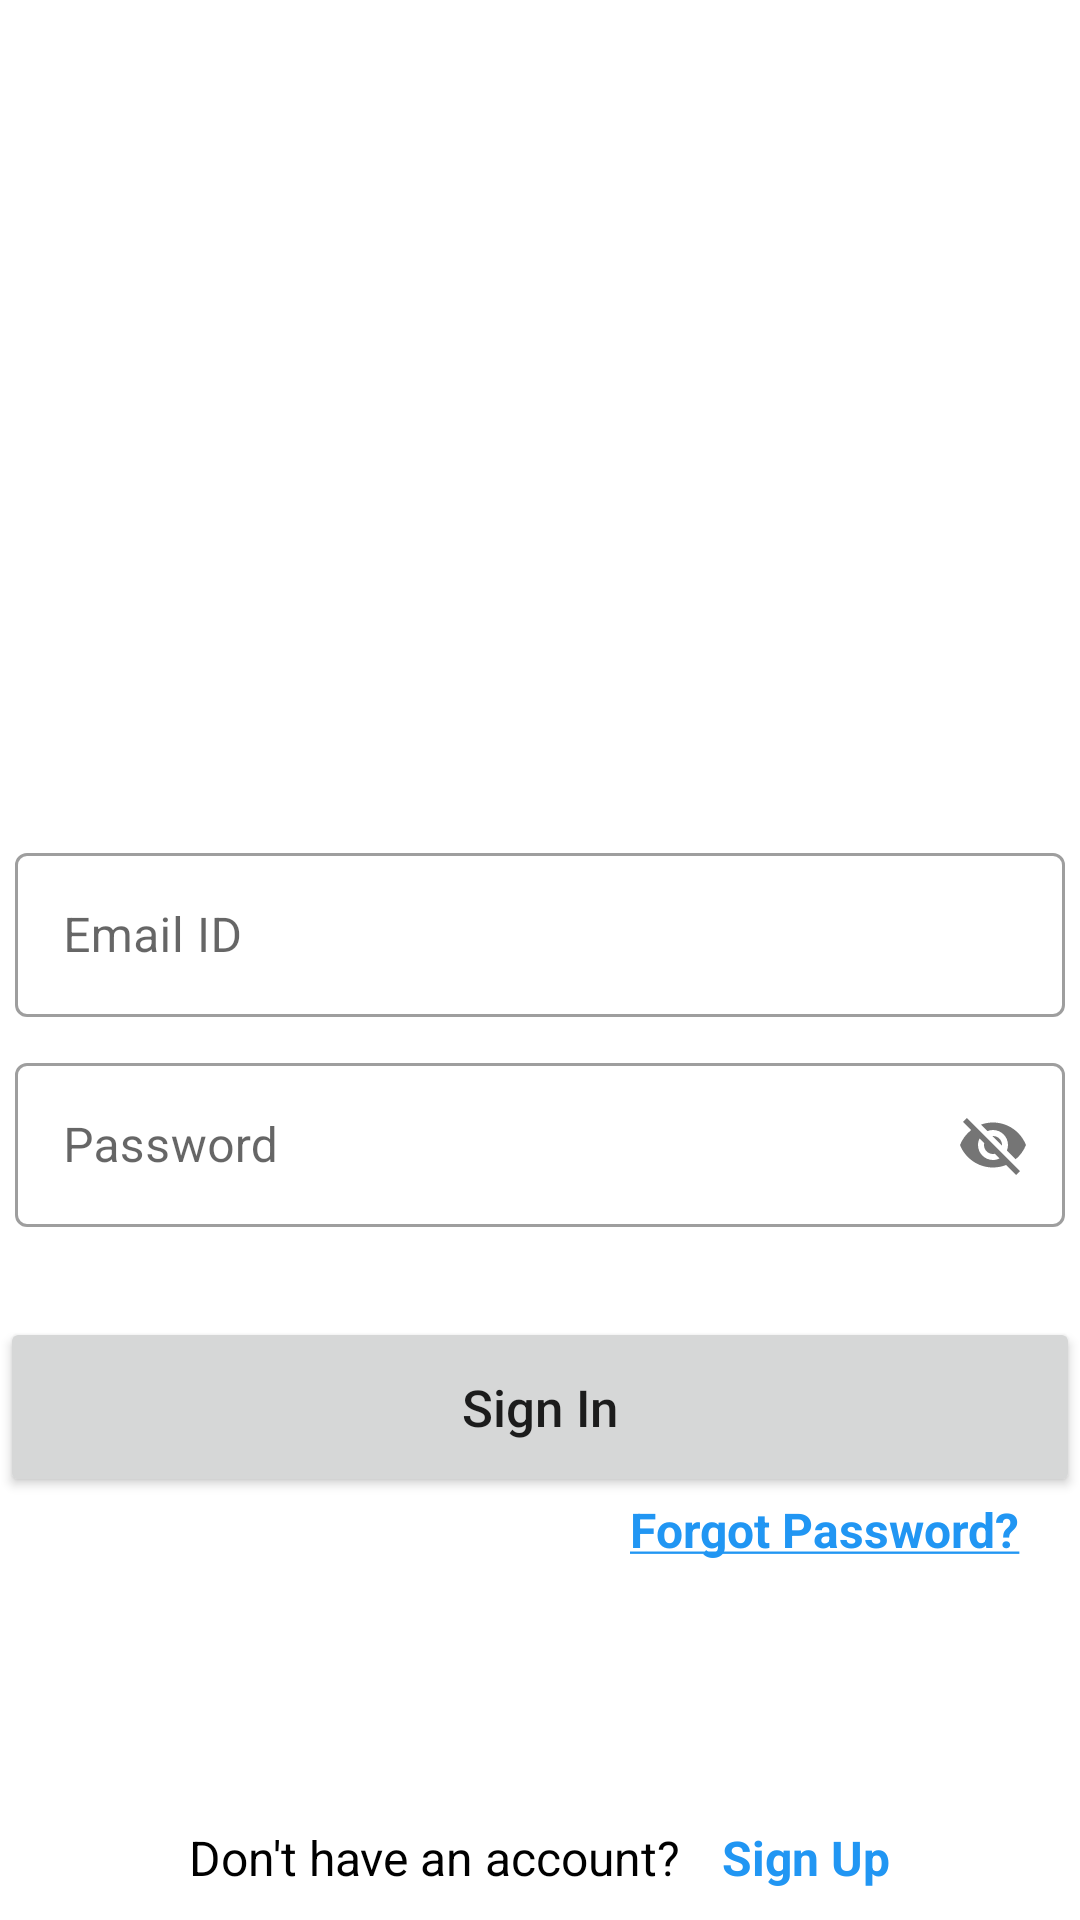

Here is an Android app screen rendered from its layout file. Give the layout XML and the strings, colors and styles it references.
<!-- AndroidManifest.xml: application theme Theme.LostAndFound -->
<!-- res/layout/activity_main.xml -->
<?xml version="1.0" encoding="utf-8"?>
<RelativeLayout xmlns:android="http://schemas.android.com/apk/res/android"
    xmlns:app="http://schemas.android.com/apk/res-auto"
    xmlns:tools="http://schemas.android.com/tools"
    android:layout_width="match_parent"
    android:layout_height="match_parent"
    android:background="@drawable/lfback"
    tools:context=".MainActivity">

    <ProgressBar
        android:id="@+id/SignInProgressbar"
        android:layout_width="50dp"
        android:layout_height="50dp"
        android:layout_centerInParent="true"
        android:theme="@style/MyProgressBar"
        android:visibility="gone"
        />

    <LinearLayout
        android:layout_width="match_parent"
        android:layout_height="140dp"
        android:orientation="vertical"
        android:gravity="center">

        <TextView
            android:layout_width="wrap_content"
            android:layout_height="wrap_content"
            android:text="Welcome,"
            android:textColor="@color/white"
            android:textSize="32sp"
            android:layout_marginStart="10dp"
            android:textStyle="bold"
            />

        <TextView
            android:layout_width="wrap_content"
            android:layout_height="wrap_content"
            android:layout_marginStart="10dp"
            android:fontFamily="sans-serif-light"
            android:text="Sign In to continue"
            android:textColor="@color/white"
            android:textSize="25sp"
            android:textStyle="bold" />

    </LinearLayout>

    <LinearLayout
        android:layout_width="match_parent"
        android:layout_height="match_parent"
        android:orientation="vertical"
        android:gravity="center">

        <ImageView
            android:layout_width="150dp"
            android:layout_height="150dp"
            android:src="@drawable/lficon"
            />


        <com.google.android.material.textfield.TextInputLayout
            android:layout_width="350dp"
            android:layout_height="60dp"
            android:layout_marginTop="10dp"
            android:id="@+id/SignUpPasswordLayout"
            style="@style/Widget.MaterialComponents.TextInputLayout.OutlinedBox">

            <com.google.android.material.textfield.TextInputEditText
                android:layout_width="match_parent"
                android:layout_height="match_parent"
                android:hint="Email ID"
                android:layout_marginTop="10dp"
                android:textColor="#404040"
                android:id="@+id/SignInEmail_ID"/>

        </com.google.android.material.textfield.TextInputLayout>



        <com.google.android.material.textfield.TextInputLayout
            android:layout_width="350dp"
            android:layout_height="60dp"
            android:layout_marginTop="10dp"
            app:passwordToggleEnabled="true"
            android:id="@+id/SignInPasswordLayout"
            style="@style/Widget.MaterialComponents.TextInputLayout.OutlinedBox">

            <com.google.android.material.textfield.TextInputEditText
                android:layout_width="match_parent"
                android:layout_height="match_parent"
                android:hint="Password"
                android:layout_marginTop="10dp"
                android:textColor="#404040"
                android:id="@+id/SignInPassword"/>

        </com.google.android.material.textfield.TextInputLayout>

        <Button
            android:id="@+id/SignInButton"
            android:layout_width="match_parent"
            android:layout_height="60dp"
            android:layout_marginTop="30dp"
            android:text="Sign In"
            android:textAllCaps="false"
            android:textSize="17sp"
            />

        <TextView
            android:layout_width="wrap_content"
            android:layout_height="wrap_content"
            android:textColor="#2196F3"
            android:textSize="16sp"
            android:textStyle="bold"
            android:layout_marginEnd="20dp"
            android:layout_gravity="end"
            android:text="@string/forgotpassword"
            android:id="@+id/ForgetPassText"
            />

    </LinearLayout>


    <LinearLayout
        android:layout_width="match_parent"
        android:layout_height="wrap_content"
        android:orientation="horizontal"
        android:layout_alignParentBottom="true"
        android:layout_marginBottom="10dp"
        android:gravity="center">

        <TextView
            android:layout_width="wrap_content"
            android:layout_height="wrap_content"
            android:textColor="@color/black"
            android:textSize="16sp"
            android:text="Don't have an account?"
            />

        <TextView
            android:layout_width="wrap_content"
            android:layout_height="wrap_content"
            android:textColor="#2196F3"
            android:textSize="16sp"
            android:textStyle="bold"
            android:text=" Sign Up"
            android:layout_marginStart="10dp"
            android:id="@+id/SignUpText"
            />


    </LinearLayout>

</RelativeLayout>
<!-- resources referenced by this layout -->
<resources>
  <!-- drawable lficon: jpg bitmap (mipmap-hdpi, 26578 bytes) -->
  <string name="forgotpassword">
          <u>Forgot Password?</u>
      </string>
  <style name="MyProgressBar" parent="Theme.MaterialComponents.DayNight.NoActionBar">
          
          <item name="colorSecondary">@color/purple_500</item>
      </style>
  <style name="Theme.LostAndFound" parent="Theme.MaterialComponents.DayNight.NoActionBar">
          
          <item name="colorPrimary">@color/purple_500</item>
          <item name="colorPrimaryVariant">@color/purple_700</item>
          <item name="colorOnPrimary">@color/white</item>
          
          <item name="colorSecondary">@color/teal_200</item>
          <item name="colorSecondaryVariant">@color/teal_700</item>
          <item name="colorOnSecondary">@color/black</item>
          
          <item name="android:statusBarColor">?attr/colorPrimaryVariant</item>
          
      </style>
  <!-- not gathered from this repository: default colours our renderer supplied (Android Studio template values) -->
  <color name="purple_500">#FF6200EE</color>
  <color name="purple_700">#FF3700B3</color>
  <color name="teal_200">#FF03DAC5</color>
  <color name="teal_700">#FF018786</color>
  <color name="black">#FF000000</color>
  <color name="white">#FFFFFFFF</color>
</resources>
